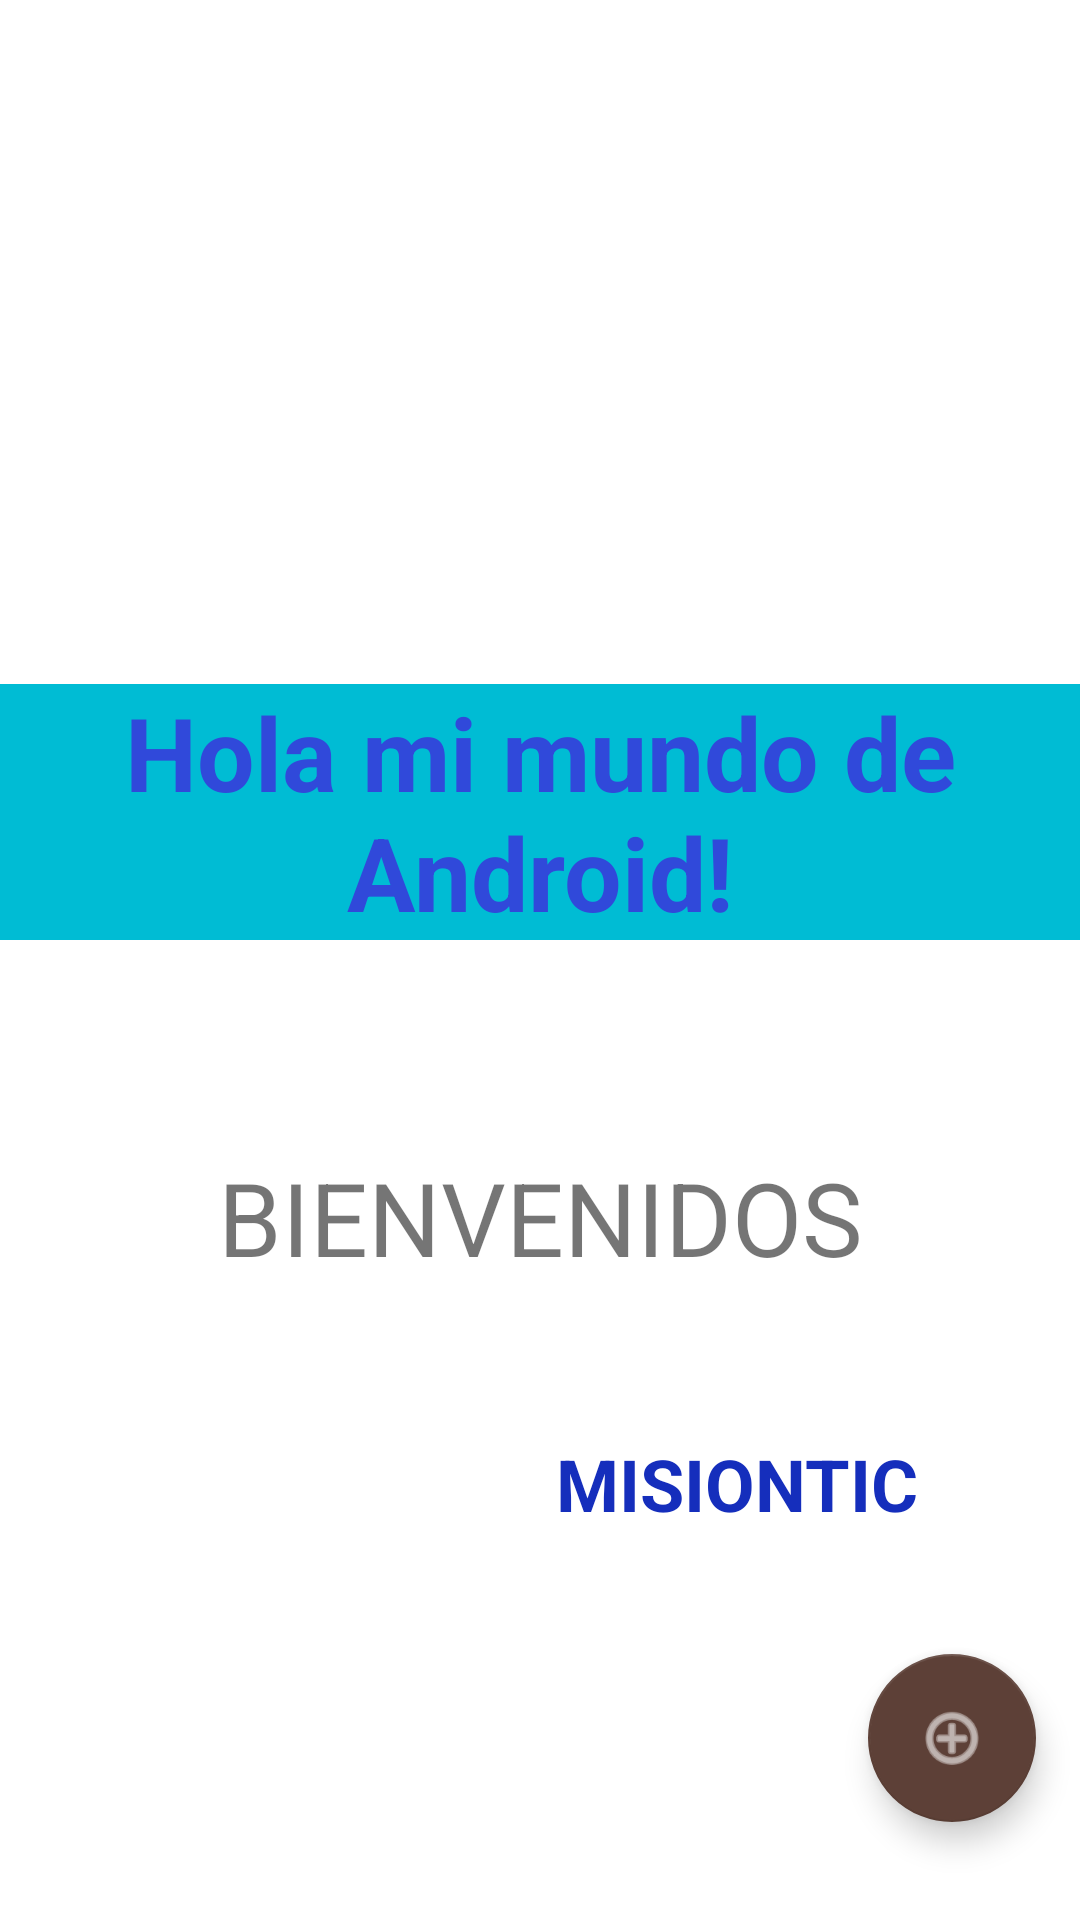

Produce the Android XML layout that renders to this screen, including the resource entries it uses.
<!-- AndroidManifest.xml: application theme Theme.HolaMundo05 -->
<!-- res/layout/activity_main.xml -->
<?xml version="1.0" encoding="utf-8"?>
<androidx.constraintlayout.widget.ConstraintLayout xmlns:android="http://schemas.android.com/apk/res/android"
    xmlns:app="http://schemas.android.com/apk/res-auto"
    xmlns:tools="http://schemas.android.com/tools"
    android:layout_width="match_parent"
    android:layout_height="match_parent"
    tools:context=".MainActivity">

    <TextView
        android:id="@+id/textView2"
        android:layout_width="wrap_content"
        android:layout_height="wrap_content"
        android:background="#00BCD4"
        android:text="Hola mi mundo de Android!"
        android:textAlignment="center"
        android:textColor="#3049DA"
        android:textSize="34sp"
        android:textStyle="bold"
        app:layout_constraintBottom_toBottomOf="parent"
        app:layout_constraintHorizontal_bias="0.0"
        app:layout_constraintLeft_toLeftOf="parent"
        app:layout_constraintRight_toRightOf="parent"
        app:layout_constraintTop_toTopOf="parent"
        app:layout_constraintVertical_bias="0.411" />

    <TextView
        android:id="@+id/textView"
        android:layout_width="wrap_content"
        android:layout_height="wrap_content"
        android:text="BIENVENIDOS"
        android:textSize="34sp"
        app:layout_constraintBottom_toBottomOf="parent"
        app:layout_constraintEnd_toEndOf="parent"
        app:layout_constraintStart_toStartOf="parent"
        app:layout_constraintTop_toTopOf="parent"
        app:layout_constraintVertical_bias="0.644" />

    <TextView
        android:id="@+id/textView3"
        android:layout_width="wrap_content"
        android:layout_height="wrap_content"
        android:layout_marginTop="50dp"
        android:text="MISIONTIC"
        android:textColor="#152EBC"
        android:textSize="24sp"
        android:textStyle="bold"
        app:layout_constraintBottom_toBottomOf="parent"
        app:layout_constraintEnd_toEndOf="parent"
        app:layout_constraintHorizontal_bias="0.775"
        app:layout_constraintStart_toStartOf="parent"
        app:layout_constraintTop_toBottomOf="@+id/textView"
        app:layout_constraintVertical_bias="0.0" />

    <ImageView
        android:id="@+id/imageView"
        android:layout_width="272dp"
        android:layout_height="156dp"
        android:src="@drawable/cat"
        app:layout_constraintBottom_toBottomOf="parent"
        app:layout_constraintEnd_toEndOf="parent"
        app:layout_constraintHorizontal_bias="0.496"
        app:layout_constraintStart_toStartOf="parent"
        app:layout_constraintTop_toTopOf="parent"
        app:layout_constraintVertical_bias="0.121" />

    <com.google.android.material.floatingactionbutton.FloatingActionButton
        android:id="@+id/fabCalculator"
        android:layout_width="wrap_content"
        android:layout_height="wrap_content"
        android:clickable="true"
        android:focusable="true"
        android:onClick="goToCalculator"
        app:layout_constraintBottom_toBottomOf="parent"
        app:layout_constraintEnd_toEndOf="parent"
        app:layout_constraintHorizontal_bias="0.952"
        app:layout_constraintStart_toStartOf="parent"
        app:layout_constraintTop_toTopOf="parent"
        app:layout_constraintVertical_bias="0.944"
        app:srcCompat="@android:drawable/ic_menu_add" />

</androidx.constraintlayout.widget.ConstraintLayout>
<!-- resources referenced by this layout -->
<resources>
  <style name="Theme.HolaMundo05" parent="Theme.MaterialComponents.DayNight.DarkActionBar">
          
          <item name="colorPrimary">@color/primaryColor</item>
          <item name="colorPrimaryVariant">@color/primaryDarkColor</item>
          <item name="colorOnPrimary">@color/primaryTextColor</item>
          
          <item name="colorSecondary">@color/secondaryColor</item>
          <item name="colorSecondaryVariant">@color/secondaryDarkColor</item>
          <item name="colorOnSecondary">@color/secondaryTextColor</item>
          
          <item name="android:statusBarColor" tools:targetApi="l">?attr/colorPrimaryVariant</item>
          
      </style>
  <color name="primaryColor">#004d40</color>
  <color name="primaryDarkColor">#00251a</color>
  <color name="primaryTextColor">#ffffff</color>
  <color name="secondaryColor">#5d4037</color>
  <color name="secondaryDarkColor">#321911</color>
  <color name="secondaryTextColor">#ffffff</color>
</resources>
